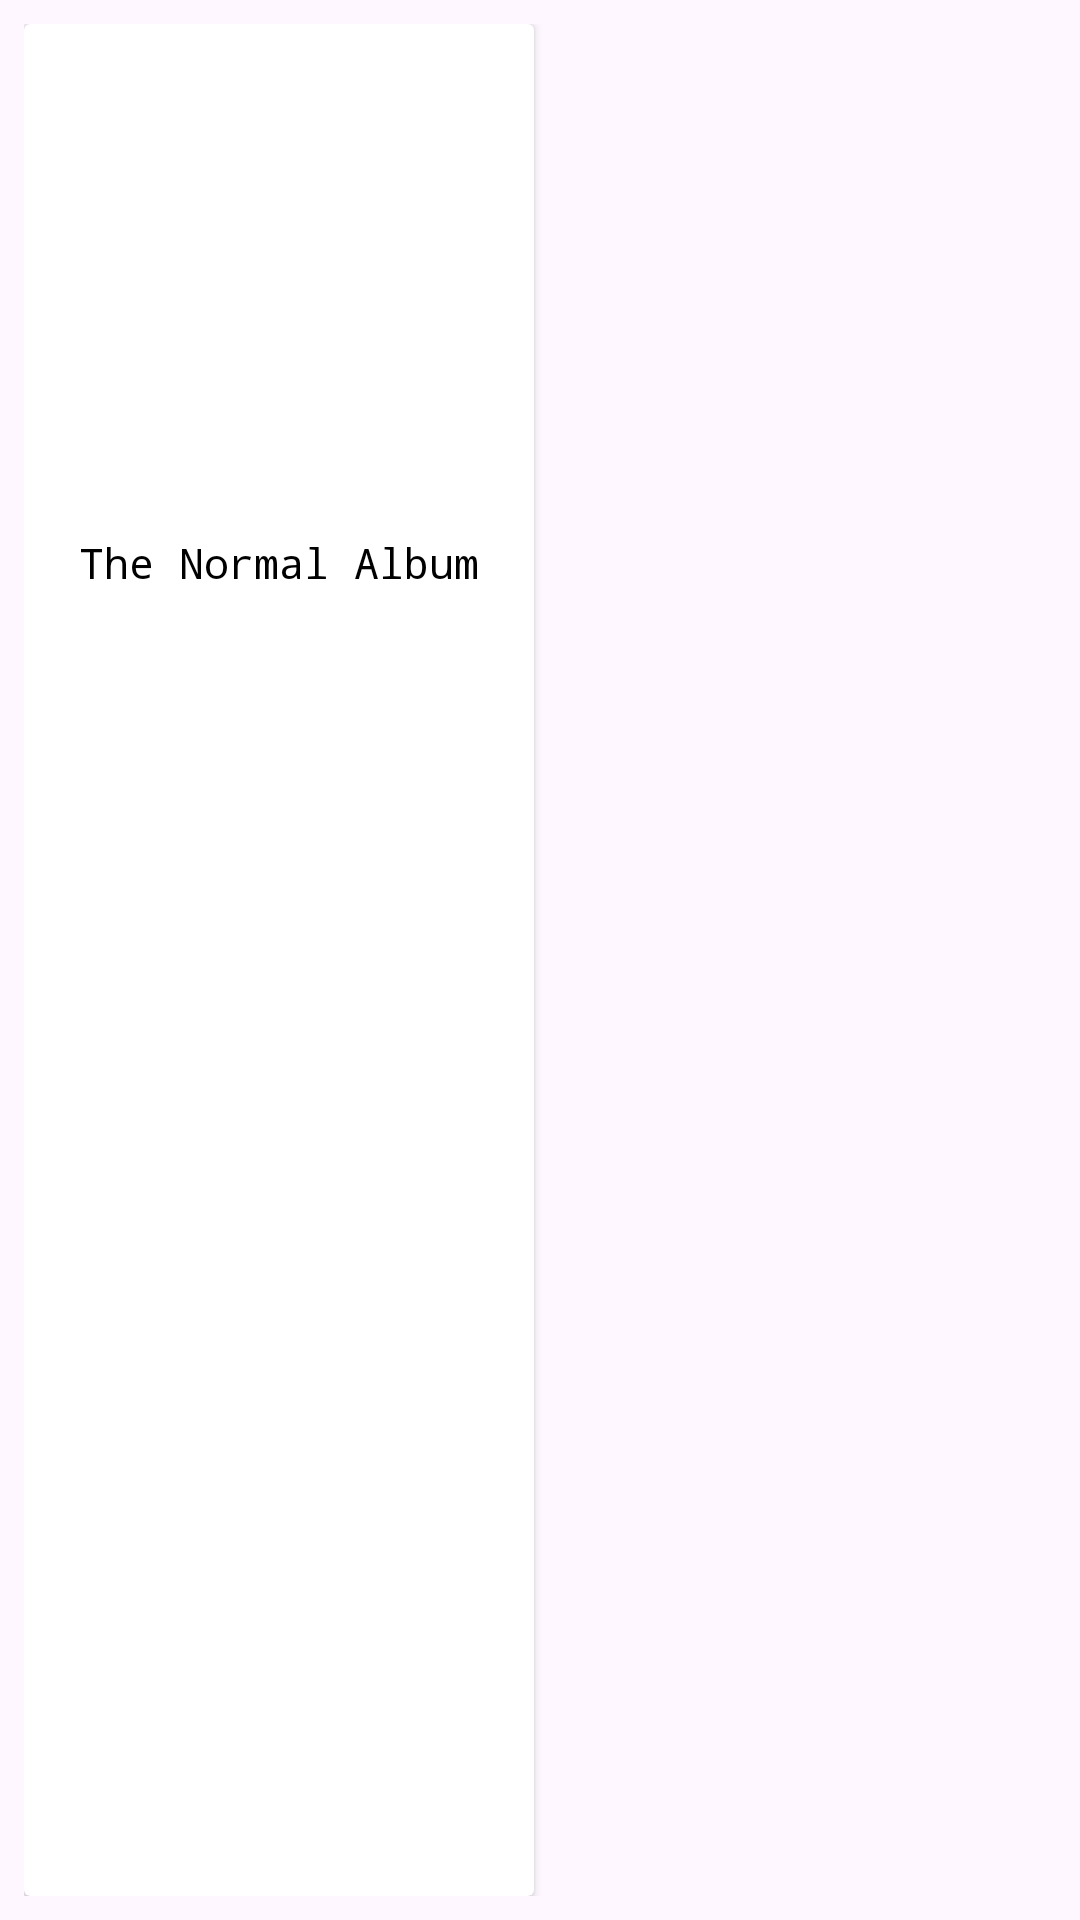

Here is an Android app screen rendered from its layout file. Give the layout XML and the strings, colors and styles it references.
<!-- AndroidManifest.xml: application theme Theme.WillWood -->
<!-- res/layout/recycler_album.xml -->
<?xml version="1.0" encoding="utf-8"?>
<LinearLayout
    xmlns:android="http://schemas.android.com/apk/res/android"
    android:layout_width="wrap_content"
    android:layout_height="match_parent"
    android:orientation="vertical"
    android:padding="8dp">

    <androidx.cardview.widget.CardView
        android:id="@+id/recCard"
        android:layout_width="wrap_content"
        android:layout_height="0dp"
        android:layout_weight="1">
        <LinearLayout
            android:layout_width="wrap_content"
            android:layout_height="wrap_content"
            android:orientation="vertical">
            <ImageView
                android:id="@+id/ImgTNA"
                android:layout_width="170dp"
                android:layout_height="170dp"
                android:src="@drawable/img"
                />
            <TextView
                android:id="@+id/TNA"
                android:layout_width="170dp"
                android:layout_height="wrap_content"
                android:text="The Normal Album"
                android:gravity="center"
                android:fontFamily="monospace"
                android:textSize="14sp"
                android:textColor="@color/black"
                />
        </LinearLayout>
    </androidx.cardview.widget.CardView>
</LinearLayout>
<!-- resources referenced by this layout -->
<resources>
  <color name="black">#000000</color>
  <style name="Theme.WillWood" parent="Base.Theme.WillWood" />
  <style name="Base.Theme.WillWood" parent="Theme.Material3.DayNight.NoActionBar">
          
          
      </style>
</resources>
